Run: headless pygame with SDL's dummy video driver; simulated clock (each Clock.tick advances the game by its frame time, no real sleeping); random seed 0; keys injected as events and as key.get_pressed() state; no mouse input.
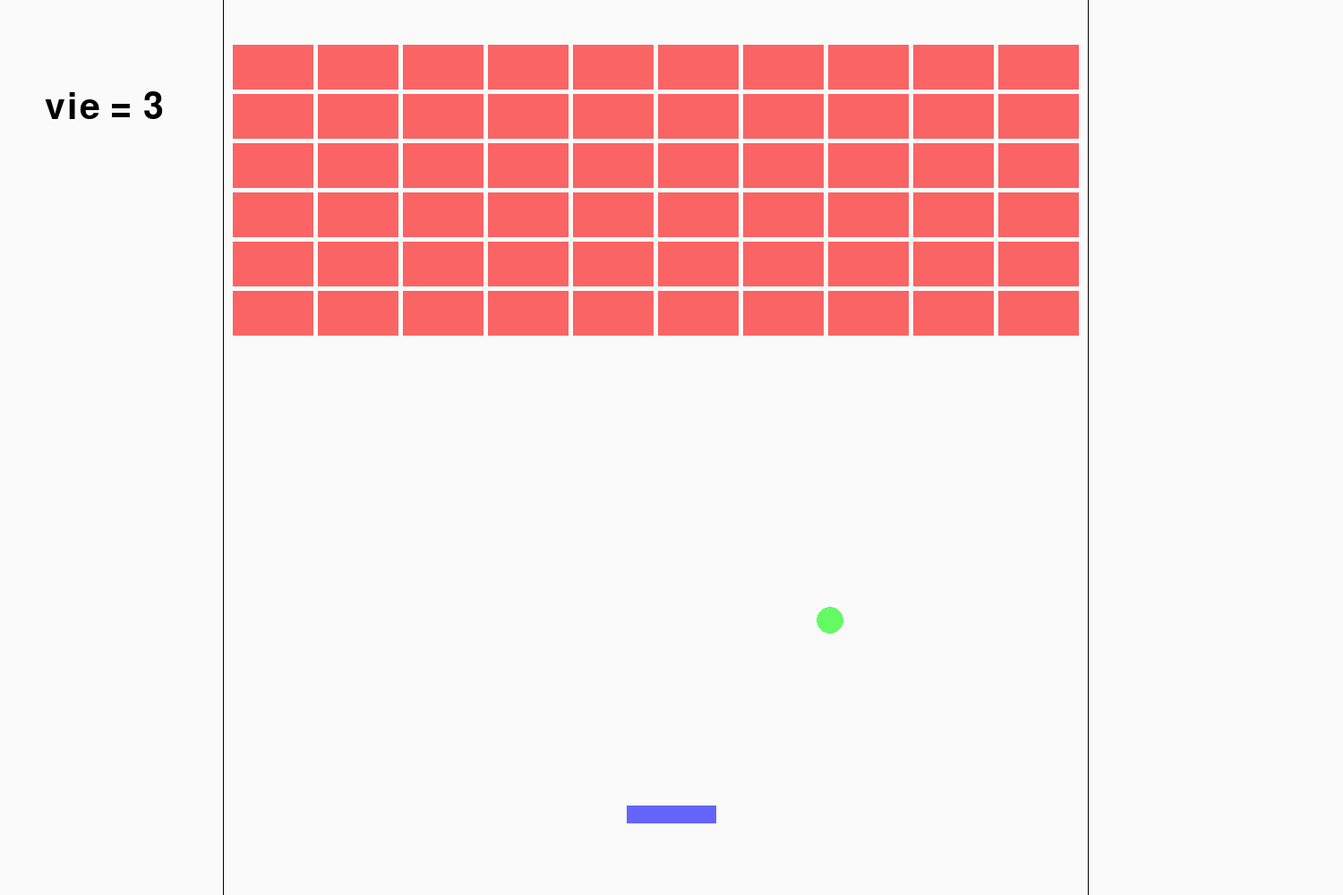
Frame 1 of 4 · flips 1–60 · no input
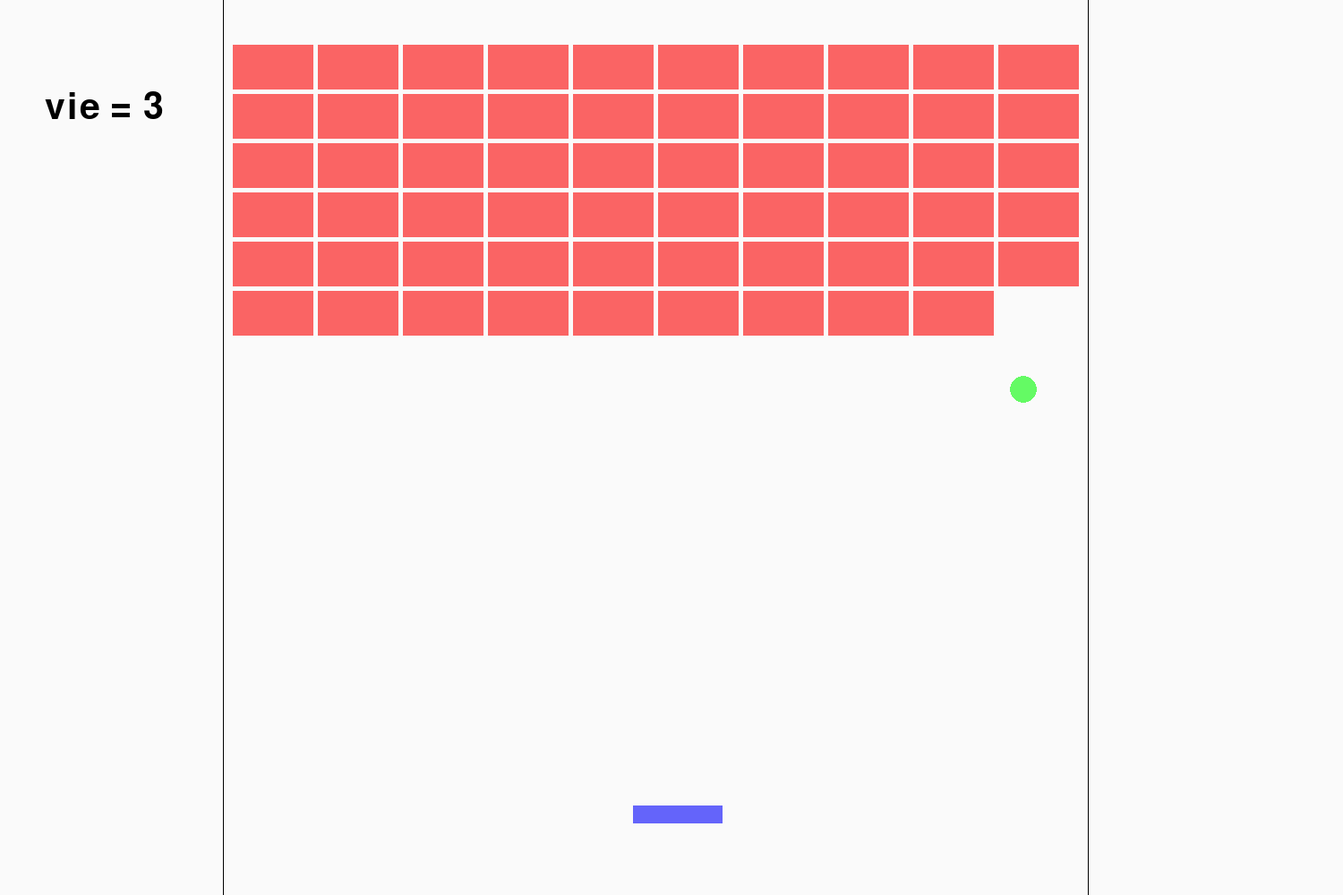
Frame 2 of 4 · flips 61–180 · tapped SPACE, RETURN · held RIGHT (→), D
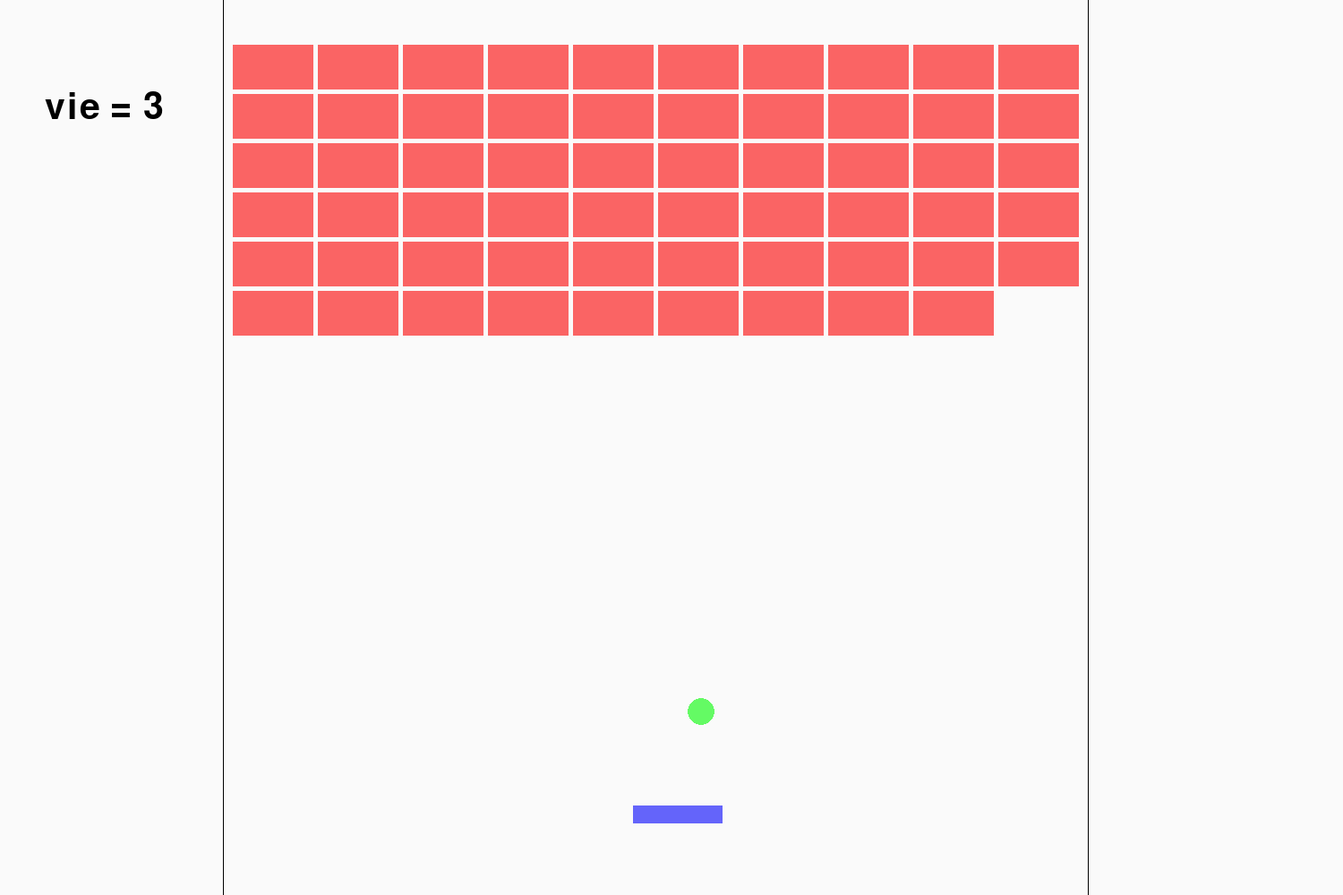
Frame 3 of 4 · flips 181–300 · held DOWN (↓), S
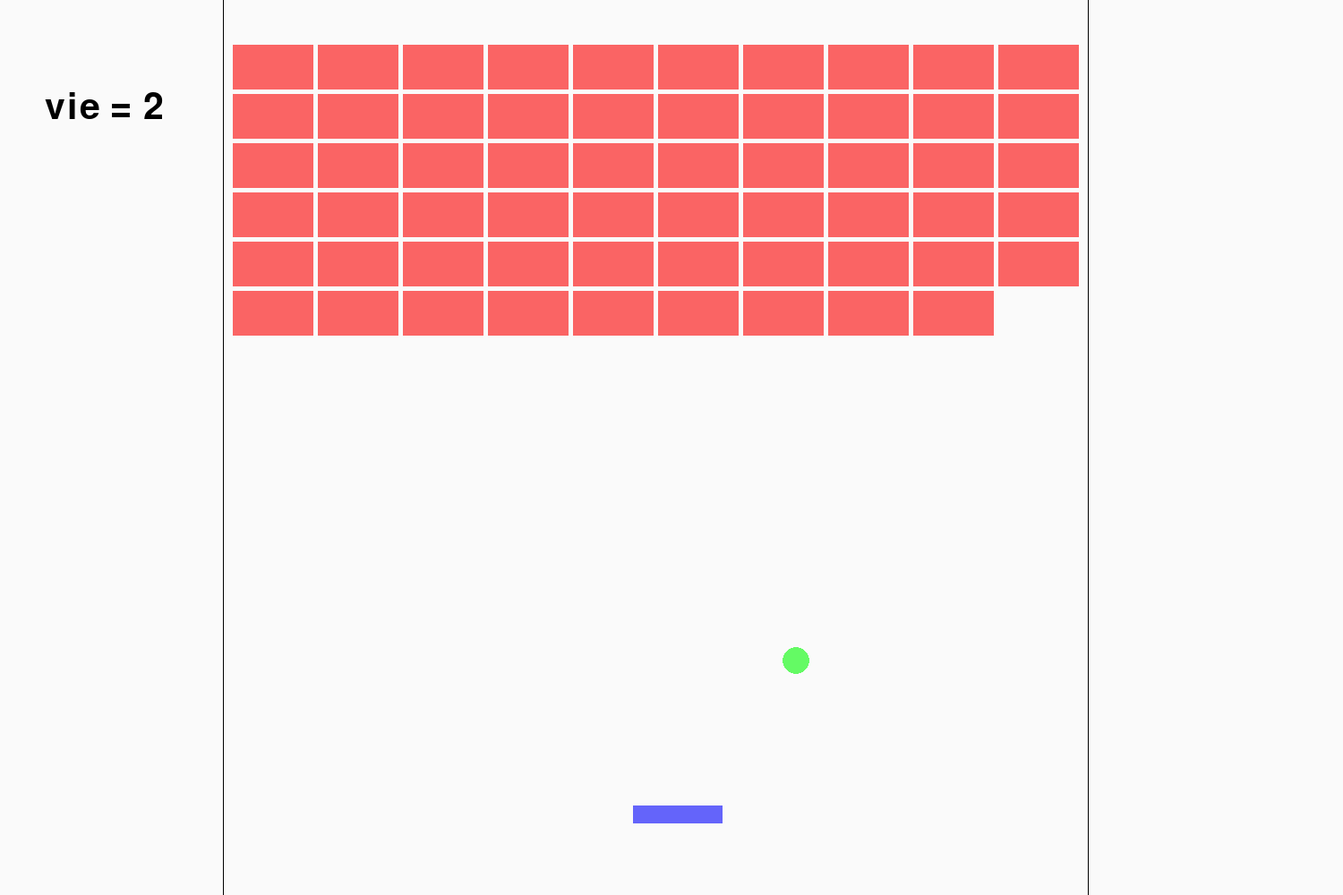
Frame 4 of 4 · flips 301–420 · held LEFT (←), A, UP (↑), W

The pygame program that drew these frames:

import pygame, sys
from pygame.locals import *
import time
from random import *

pygame.init()
pygame.key.set_repeat(10)

impact = pygame.font.SysFont('Impact', 60)

pygame.display.set_caption("Test_Jeux")
fenetre = pygame.display.set_mode((1500, 1000), RESIZABLE)
position_fenetre = fenetre.get_rect()

mode = [1]

class Brique:
    def __init__(self, hauteur, longueur, x, y, couleur):
        self.hauteur = hauteur
        self.longueur = longueur
        self.x = x
        self.y = y
        self.couleur = couleur
        self.rectangle = pygame.draw.rect(fenetre, self.couleur, (self.x, self.y, self.longueur, self.hauteur))
       
        
    def apparition(self): 
        pygame.draw.rect(fenetre, self.couleur, (self.x, self.y, self.longueur, self.hauteur), )
        
        
liste_brique = []
for x in range(60):
    brique = Brique(50, 90, 260 + (x % 10)*95 , 50 + (x // 10)*55, (250, 100, 100))
    liste_brique.append(brique)

x_barre = [700]
y_barre = [900]
x_balle = [750, 750]
y_balle = [870]
pas_deplacement = 7 
dx = [3]
dy = [3]
vie = [3]
def le_jeu_lvl1():
    fenetre.fill([250, 250, 250])
    pygame.draw.rect(fenetre, (0, 0, 0), (249, 0, 1, 1000))
    pygame.draw.rect(fenetre, (0, 0, 0), (1215, 0, 1, 1000))
    text = impact.render("vie = ", True, (0,0,0))
    fenetre.blit(text, (50,100))
    text2 = impact.render(str(vie[0]), True, (0,0,0))
    fenetre.blit(text2, (160,100))
    pygame.draw.circle(fenetre,(100, 250, 100),(x_balle[0],y_balle[0]),15)
    
    for brique in liste_brique:
        brique.apparition()
        
    barre_joueur = pygame.draw.rect(fenetre, (100, 100, 250), (x_barre[0], y_barre[0], 100, 20)) 
    
    for event in pygame.event.get():
        if event.type == pygame.QUIT:
            pygame.display.quit()
            sys.exit()
        if event.type == KEYDOWN:
            if event.key == K_d:
                if x_barre[0] < 1110:
                    x_barre[0] += pas_deplacement
                           
            if event.key == K_q :
                if x_barre[0] > 256:
                    x_barre[0] -= pas_deplacement
                    
    if x_balle[0] >= 1215 or x_balle[0] <= 250:
        dx[0] = -dx[0]
    if y_balle[0] <= 0:
        dy[0] = -dy[0]
        
    for brique in liste_brique:
        if brique.rectangle.collidepoint(x_balle[0] + 10, y_balle[0]):
            dx[0] = dx[0]
            dy[0] = -dy[0]
            liste_brique.remove(brique)
        elif brique.rectangle.collidepoint(x_balle[0] - 10, y_balle[0]):
            dx[0] = dx[0]
            dy[0] = -dy[0]
            liste_brique.remove(brique)
        elif brique.rectangle.collidepoint(x_balle[0], y_balle[0] + 10):
            dx[0] = dx[0]
            dy[0] = -dy[0]
            liste_brique.remove(brique)
        elif brique.rectangle.collidepoint(x_balle[0], y_balle[0] - 10):
            dx[0] = dx[0]
            dy[0] = -dy[0]
            liste_brique.remove(brique)
    
    if dx[0] < 0:
        if dx[0] > (-0.5):
            dx[0] -= 1
    else:
        if dx[0] < 0.5:
            dx[0] += 1
        
        
    if barre_joueur.collidepoint(x_balle[0] + 10, y_balle[0]):
        if x_balle[0] > x_balle[1]:
            dy[0] = -dy[0]
            dx[0] = (x_balle[0] - x_barre[0]) * 0.01 * dx[0]
        elif x_balle[0] < x_balle[1]:
            dy[0] = -dy[0]
            dx[0] = ((x_barre[0] + 100) - x_balle[0]) * 0.01 * dx[0]
        
        else:
            dy[0] = -dy[0]
            
    elif barre_joueur.collidepoint(x_balle[0] - 10, y_balle[0]):
        if x_balle[0] > x_balle[1]:
            dy[0] = -dy[0]
            dx[0] = (x_balle[0] - x_barre[0]) * 0.01 * dx[0]
        elif x_balle[0] < x_balle[1]:
            dy[0] = -dy[0]
            dx[0] = ((x_barre[0] + 100) - x_balle[0]) * 0.01 * dx[0]
        
        else:
            dy[0] = -dy[0]
    elif barre_joueur.collidepoint(x_balle[0], y_balle[0] + 10):
        if x_balle[0] > x_balle[1]:
            dy[0] = -dy[0]
            dx[0] = (x_balle[0] - x_barre[0]) * 0.01 * dx[0]
        elif x_balle[0] < x_balle[1]:
            dy[0] = -dy[0]
            dx[0] = ((x_barre[0] + 100) - x_balle[0]) * 0.01 * dx[0]
        
        else:
            dy[0] = -dy[0]      
    elif barre_joueur.collidepoint(x_balle[0], y_balle[0] - 10):
        if x_balle[0] > x_balle[1]:
            dy[0] = -dy[0]
            dx[0] = (x_balle[0] - x_barre[0]) * 0.01 * dx[0]
        elif x_balle[0] < x_balle[1]:
            dy[0] = -dy[0]
            dx[0] = ((x_barre[0] + 100) - x_balle[0]) * 0.01 * dx[0]
        
        else:
            dy[0] = -dy[0]
        
        
    x_balle[1] = x_balle[0]
    x_balle[0] += dx[0]
    y_balle[0] -= dy[0]
    
    if y_balle[0] - 18 > 1000:
        x_balle[0] = x_barre[0] + 50
        y_balle[0] = 870
        pygame.draw.circle(fenetre,(100, 250, 100),(x_balle[0],y_balle[0]),15)
        pygame.display.flip()
        vie[0] -= 1
        dx[0] = 3
        dy[0] = 3
        time.sleep(0.5)
        
    if vie[0] == 0:
        mode[0] = 2
    
    if liste_brique == []:
        mode[0] = 3
        
    
    pygame.display.flip()

def victoire():
    fenetre.fill([0, 0, 0])
    text = impact.render('VICTOIRE', True, (250,250,180))
    fenetre.blit(text, (700, 450))
    
    for event in pygame.event.get():
        if event.type == pygame.QUIT:
            pygame.display.quit()
            sys.exit()
            
    pygame.display.flip()
    
def defaite():
    fenetre.fill([0,0,0])
    text = impact.render('DEFAITE', True, (250, 50, 100))
    fenetre.blit(text, (680, 450))
        
    for event in pygame.event.get():
        if event.type == pygame.QUIT:
            pygame.display.quit()
            sys.exit()
    
    pygame.display.flip()
    
while True :
    if mode[0] == 1:
        le_jeu_lvl1()
    if mode[0] == 2:
        defaite()   
    if mode[0] == 3:
        victoire()
    
